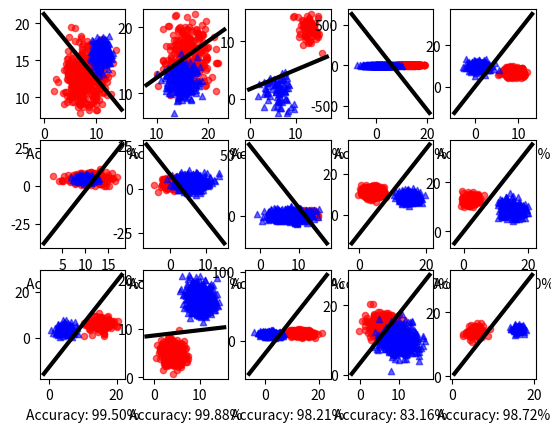

Recreate this plot in Python.
"""
Perception (Binary Classifier).

NOTE: To run, you must `pip install numpy matplotlib`

The perceptron is a single neuron. It takes a bunch of input vectors, assigns
initially random weights, and computes a linear combination thereof (dot
product). We look at the output, threshold it to a full 0 or 1, and compare it
to what we expect (either a 0 or 1). If it differs from the expected value for
some of the input vectors, then we move the weights a bit in the direction of
those vectors. We do this until the weights represent the coefficients in the
equation for the line that represents the "decision boundary" between the two
training clusters. This process repeats for a given number of "epochs", or time
steps.
"""

import json

from typing import Text, List, Optional

import numpy as np

from matplotlib import pyplot as pp


class PerceptronClassifier:
    """
    Binary classifier for linearly separable data, implementing the
    Perceptron machine-learning algorithm.
    """

    def __init__(self, weights: Optional[np.array] = None):
        self.weights = weights  # trained weights

    def train(self, clusters: List[np.array], epochs=2048, rate=0.1):
        """
        # Notes:
            - The positional index of each cluster in the `clusters` arg is
              used as its label. EG: With clusters == [c0, c1], c0's cluster
              label is 0. Classifying an input returns one of these two
              label values.

        """
        # Take each 2D input vector and make it 3D through the addition
        # of a "bias" component -- in this case, the bias is 1, transforming
        # the cluster vectors from
        #
        # clusters == [[x0, y0], [x1, y1], ...]
        #
        # to
        #
        # clusters == [[x0, y0, 1], [x1, y1, 1], ...].
        #
        # Work on a copy of clusters so as not to mutate the list passed in,
        # avoiding any unintended side-effects in the caller.
        clusters = clusters.copy()
        for i, cluster in enumerate(clusters):
            n = cluster.shape[0]
            biases_column = np.ones((n, 1), dtype=float)
            clusters[i] = np.concatenate([cluster, biases_column], axis=1)

        # Initialize the perceptron's weights to random floats. the number of
        # weights is equal to the dimension of the inputs, plus 1 for the added
        # "bias" component. Since our input vectors are 2D, we have 2 + 1
        # weights.
        self.weights = np.random.random(3)

        for _ in range(epochs):
            for expected_activation, cluster in enumerate(clusters):
                # NOTE: Keeping in mind that this is a *binary* classifier, we
                # only have two possible output values: 0 and 1. Because
                # of this, we can use each cluster's positional index as its
                # corresponding expected activation state (also a 0 or 1).
                #
                # Each output row is just the dot product of an input vector
                # with the weight vector, which has the "bias" value built in.
                # (i.e.  w1*x1 + w2*x2 + ... + wN*b)
                outputs = np.dot(cluster, self.weights)

                # Now we threshold each raw activation to one or the two
                # cluster IDs, which mathematically are 0 and 1.
                activations = outputs.copy()

                is_active = activations > 0.0       # array filters
                is_inactive = activations < 0.0

                activations[is_active] = 1.0
                activations[is_inactive] = 0.0

                # calculate the error. this is a simply a vector that shows us
                # which "direction" we want to shift each of the current
                # weights, such that the decision boundary is shifted to a
                # position where the maximum possible number input vectors in
                # this cluster are on one side of the bounardy.
                error = expected_activation - activations

                # move in the direction of each input vector who is on the
                # wrong side of the line. We're moving each time by `rate` (EG:
                # 0.1). A rate that's too high can overshoot. Too low, and we
                # won't converge.
                self.weights += rate * np.dot(error, cluster)

    def classify(self, vec: np.array) -> int:
        """
        Classify the input vector as belonging to class 0 or 1.
        """
        # Note that the 3rd component of the weight vector is the "bias"
        # constant. This is why it is not included in the dot product.
        # Geometrically speaking, it's the y-intercept of the decision
        # boundary.
        return (
            1 if (np.dot(self.weights[:2], vec) + self.weights[2]) > 0
            else 0
        )

    def test(self, clusters: List[np.array]) -> float:
        """
        Return the accuracy of a trained classifier.
        """
        n_matches = 0
        n_total_inputs = 0

        for cluster_id, cluster in enumerate(clusters):
            n_total_inputs += len(cluster)
            for vec in cluster:
                classified_as_cluster_id = self.classify(vec)
                n_matches += int(classified_as_cluster_id == cluster_id)

        return n_matches / n_total_inputs

    def plot(self, axes, clusters: List[np.array], show=True):
        """
        Draw each cluster and the trained decision boundary.
        """

        def plot_cluster(cluster, color, marker):
            """
            Draw a scatter plot for a group of vectors AKA a cluster.
            """
            x = cluster[:, 0]
            y = cluster[:, 1]
            axes.scatter(x, y, s=20, c=color, alpha=0.6, marker=marker)

        # draw scatter plot for both clusters
        plot_cluster(clusters[0], 'red',  'o')
        plot_cluster(clusters[1], 'blue', '^')

        # x range for plotting
        x_min = min(np.min(clusters[0][:, 0]), np.min(clusters[1][:, 0]))
        x_max = max(np.max(clusters[0][:, 0]), np.max(clusters[1][:, 0]))
        x = np.arange(x_min - 2, x_max + 2)

        # slope of decision boundary
        m = -self.weights[0] / self.weights[1]

        # y-intercept of decision boundary
        b = -self.weights[2] / self.weights[1]

        # plot decision boundary
        y = (m * x) + b
        axes.plot(x, y, c='black', linewidth=3)

        if show:
            pp.show()

    def save(self, filepath: Text):
        """
        Save classifier to a JSON file.
        """
        with open(filepath, 'w') as json_file:
            json.dump({
                'type': type(self).__name__,
                'weights': self.weights
            }, json_file)

    @classmethod
    def load(cls, filepath: Text) -> 'PerceptronClassifier':
        """
        Instantiate a classifier using the weights defined in a JSON file
        generated by `self.save`.
        """
        with open(filepath, 'r') as json_file:
            data = json.load(json_file)
            return cls(weights=data['weights'])


# Program Point of Entry
if __name__ == '__main__':
    from random import randint, random

    def build_cluster_centered_on(count, center, radius=None) -> np.array:
        radius = radius or (0.75 + random() * 2)
        return center + (radius * np.random.randn(count, 2))

    figure, axes = pp.subplots(3, 5)

    for i in range(len(axes)):
        for j in range(len(axes[0, :])):
            size = randint(50, 500)
            centers = [
                [randint(1, 16), randint(1, 16)],
                [randint(1, 16), randint(1, 16)]
            ]
            clusters = [
                # training clusters:
                build_cluster_centered_on(size, center=centers[0]),
                build_cluster_centered_on(size, center=centers[1]),

                # test clusters:
                build_cluster_centered_on(size, center=centers[0]),
                build_cluster_centered_on(size, center=centers[1]),
            ]

            classifier = PerceptronClassifier()
            classifier.train(clusters[:2], epochs=5000, rate=0.075)

            accuracy = classifier.test(clusters[2:])
            print(f'Perceptron Classifier Accuracy: {100 * accuracy:.2f}%')

            axes[i, j].set_xlabel(f'Accuracy: {100 * accuracy:.2f}%')

            classifier.plot(axes[i, j], clusters[2:], show=False)

    pp.show()
